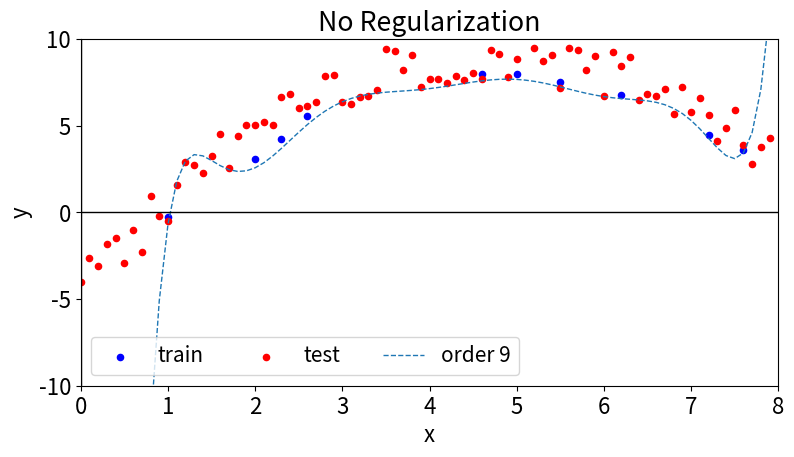
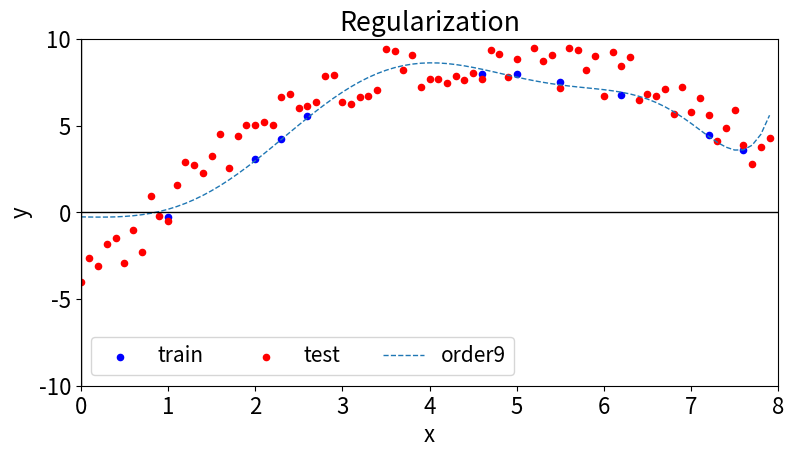

Reproduce these figures in Python, in order.
"""
Copy and pasted
"""

import numpy as np
import numpy.matlib
import matplotlib.pyplot as plt
from numpy.linalg import inv

def CreateRegressors(x, max_order):
# x is assumed to be array of length N
# return P = list of regressors based on max_order
# P[i] are regressors for order i+1 and is of size N x (order+1), where
# N is number of data points
    P = [] #initialize empty list
    for order in range(1, max_order+1):
        current_regressors = np.zeros([len(x), order+1])
        current_regressors[:,0] = np.ones(len(x))
        for i in range(1, order+1):
            current_regressors[:,i] = np.power(x, i)
        P.append(current_regressors)
    return P

def EstimateRegressionCoefficients(P_list, y, reg=None):
    # P_list is a list
    # P_list[i] are regressors for order i+1 and is of size N x (order+1), where
    # N is number of data points
    w_list = []
    if reg is None:
        for P in P_list:
            if(P.shape[1] > P.shape[0]): #use dual solution
                w = P.T @ inv(P @ P.T) @ y
            else: # use primal solution
                w = (inv(P.T @ P) @ P.T) @ y
            w_list.append(w)
    else:
        for P in P_list:
            w = (inv(P.T @ P + reg*np.eye(P.shape[1]) ) @ P.T) @ y
            w_list.append(w)
    return w_list

def PerformPrediction(P_list, w_list):
    # P_list is list of regressors
    # w_list is list of coefficients
    # Output is y_predict_mat which N x max_order, where N is the number of samples
    N = P_list[0].shape[0]
    max_order = len(P_list)
    y_predict_mat = np.zeros([N, max_order])
    for order in range(len(w_list)):
        y_predict = np.matmul(P_list[order], w_list[order])
        y_predict_mat[:,order] = y_predict
    return y_predict_mat

# main
# simulation parameters
max_order = 9
reg = 1
np.set_printoptions(precision=4)
# training data
x = np.array([1, 2, 2.3, 2.6, 4.6, 5.0, 5.5, 6.2, 7.2, 7.6])
y = -6 + 5.7*x - 0.6*(x**2) + np.random.random(x.shape[0])
# test data
xt = np.arange(0, 8, 0.1)
yt = -6 + 5.7*xt - 0.6*(xt**2) + np.random.random(xt.shape[0])*3
x_plot = np.arange(0, 8, 0.1)
# Create regressors for polynomial order = 9
P_train_list = CreateRegressors(x, max_order)
P_test_list = CreateRegressors(xt, max_order)
P_plot_list = CreateRegressors(x_plot, max_order)
# Estimate parameters without regularization
w9 = inv(P_train_list[max_order-1].T@P_train_list[max_order-
1])@P_train_list[max_order-1].T@y
# Estimate parameters without regularization
L = 1
w9_reg = inv(P_train_list[max_order-1].T@P_train_list[max_order-
1]+L*np.identity(P_train_list[max_order-1].shape[1]))@P_train_list[max_order-
1].T@y
# Apply prediction
y9_plot = P_plot_list[max_order-1]@w9
y9_reg_plot = P_plot_list[max_order-1]@w9_reg


# Plot and save figures
plt.figure(0, figsize=[9,4.5])
plt.rcParams.update({'font.size': 16})
plt.scatter(x, y, s=20, marker='o', c='blue', label='train')
plt.scatter(xt, yt, s=20, marker='o', c='red', label='test')
plt.plot(x_plot, y9_plot, linestyle='--', linewidth=1, label='order '+str(max_order))
plt.xlabel('x')
plt.ylabel('y')
plt.title('No Regularization')
plt.plot([0, 8],[0,0], c='black', linewidth=1)
plt.plot([0, 0],[-10,10], c='black', linewidth=1)
plt.xlim(0, 8)
plt.ylim(-10, 10)
plt.legend(loc='lower left',ncol=3, fontsize=15)
plt.savefig('./Lec7_demo1_no_reg.png')
plt.figure(1, figsize=[9,4.5])
plt.rcParams.update({'font.size': 16})
plt.scatter(x, y, s=20, marker='o', c='blue', label='train')
plt.scatter(xt, yt, s=20, marker='o', c='red', label='test')
plt.plot(x_plot, y9_reg_plot, linestyle='--', linewidth=1, label='order'+str(max_order))
plt.xlabel('x')
plt.ylabel('y')
plt.title('Regularization')
plt.plot([0, 8],[0,0], c='black', linewidth=1)
plt.plot([0, 0],[-10,10], c='black', linewidth=1)
plt.xlim(0, 8)
plt.ylim(-10, 10)
plt.legend(loc='lower left',ncol=3, fontsize=15)
plt.savefig('./Lec7_demo1_reg.png')


